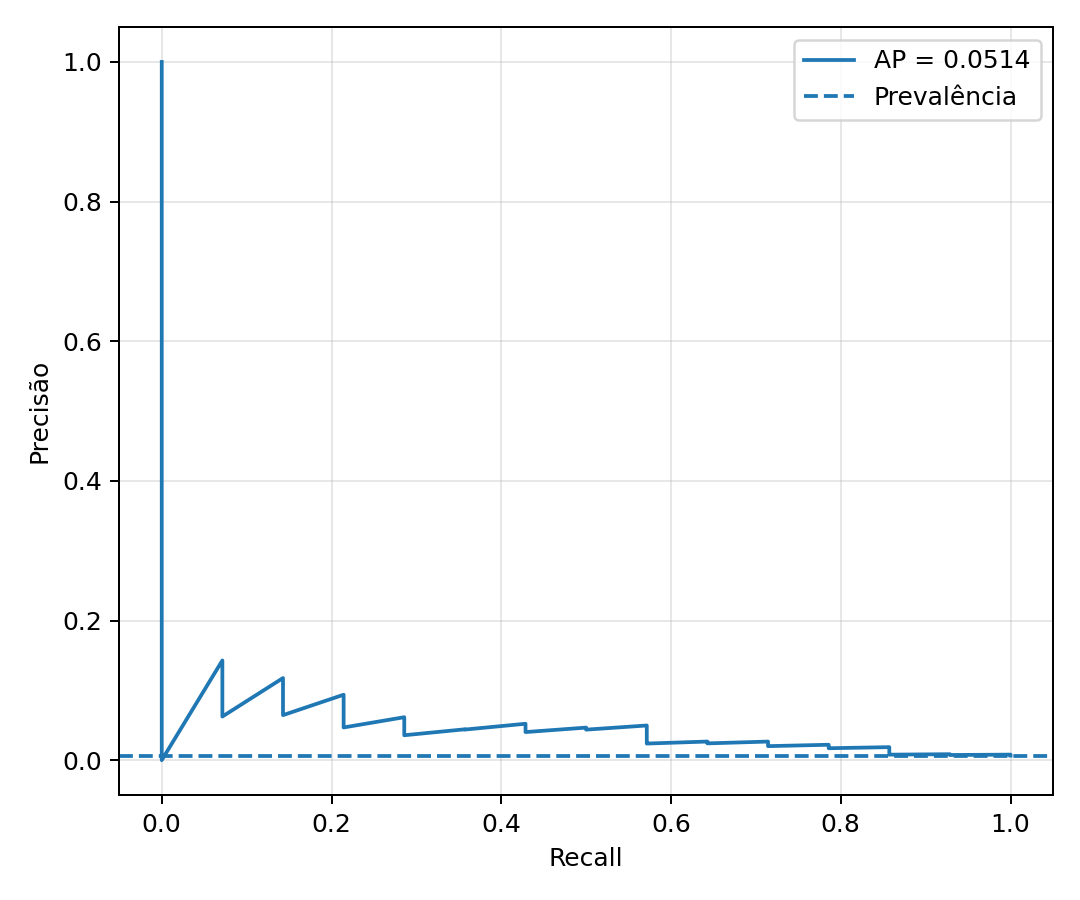

Source data for this figure (header and first rows):
recall, precision
1.0, 0.006521
1.0, 0.006524
1.0, 0.006527
1.0, 0.00653
1.0, 0.006533
1.0, 0.006536
1.0, 0.006539
1.0, 0.006542
1.0, 0.006545
1.0, 0.006548
1.0, 0.006551
1.0, 0.006554
1.0, 0.006557
1.0, 0.00656
1.0, 0.006564
1.0, 0.006567
1.0, 0.00657
1.0, 0.006573
1.0, 0.006576
1.0, 0.006579
1.0, 0.006582
1.0, 0.006585
1.0, 0.006588
1.0, 0.006591
1.0, 0.006594
1.0, 0.006598
1.0, 0.006601
1.0, 0.006604
1.0, 0.006607
1.0, 0.00661
1.0, 0.006613
1.0, 0.006616
1.0, 0.006619
1.0, 0.006623
1.0, 0.006626
1.0, 0.006629
1.0, 0.006632
1.0, 0.006635
1.0, 0.006638
1.0, 0.006641
1.0, 0.006645
1.0, 0.006648
1.0, 0.006651
1.0, 0.006654
1.0, 0.006657
1.0, 0.00666
1.0, 0.006663
1.0, 0.006667
1.0, 0.00667
1.0, 0.006673
1.0, 0.006676
1.0, 0.006679
1.0, 0.006683
1.0, 0.006686
1.0, 0.006689
1.0, 0.006692
1.0, 0.006695
1.0, 0.006699
1.0, 0.006702
1.0, 0.006705
... 2,088 more rows
